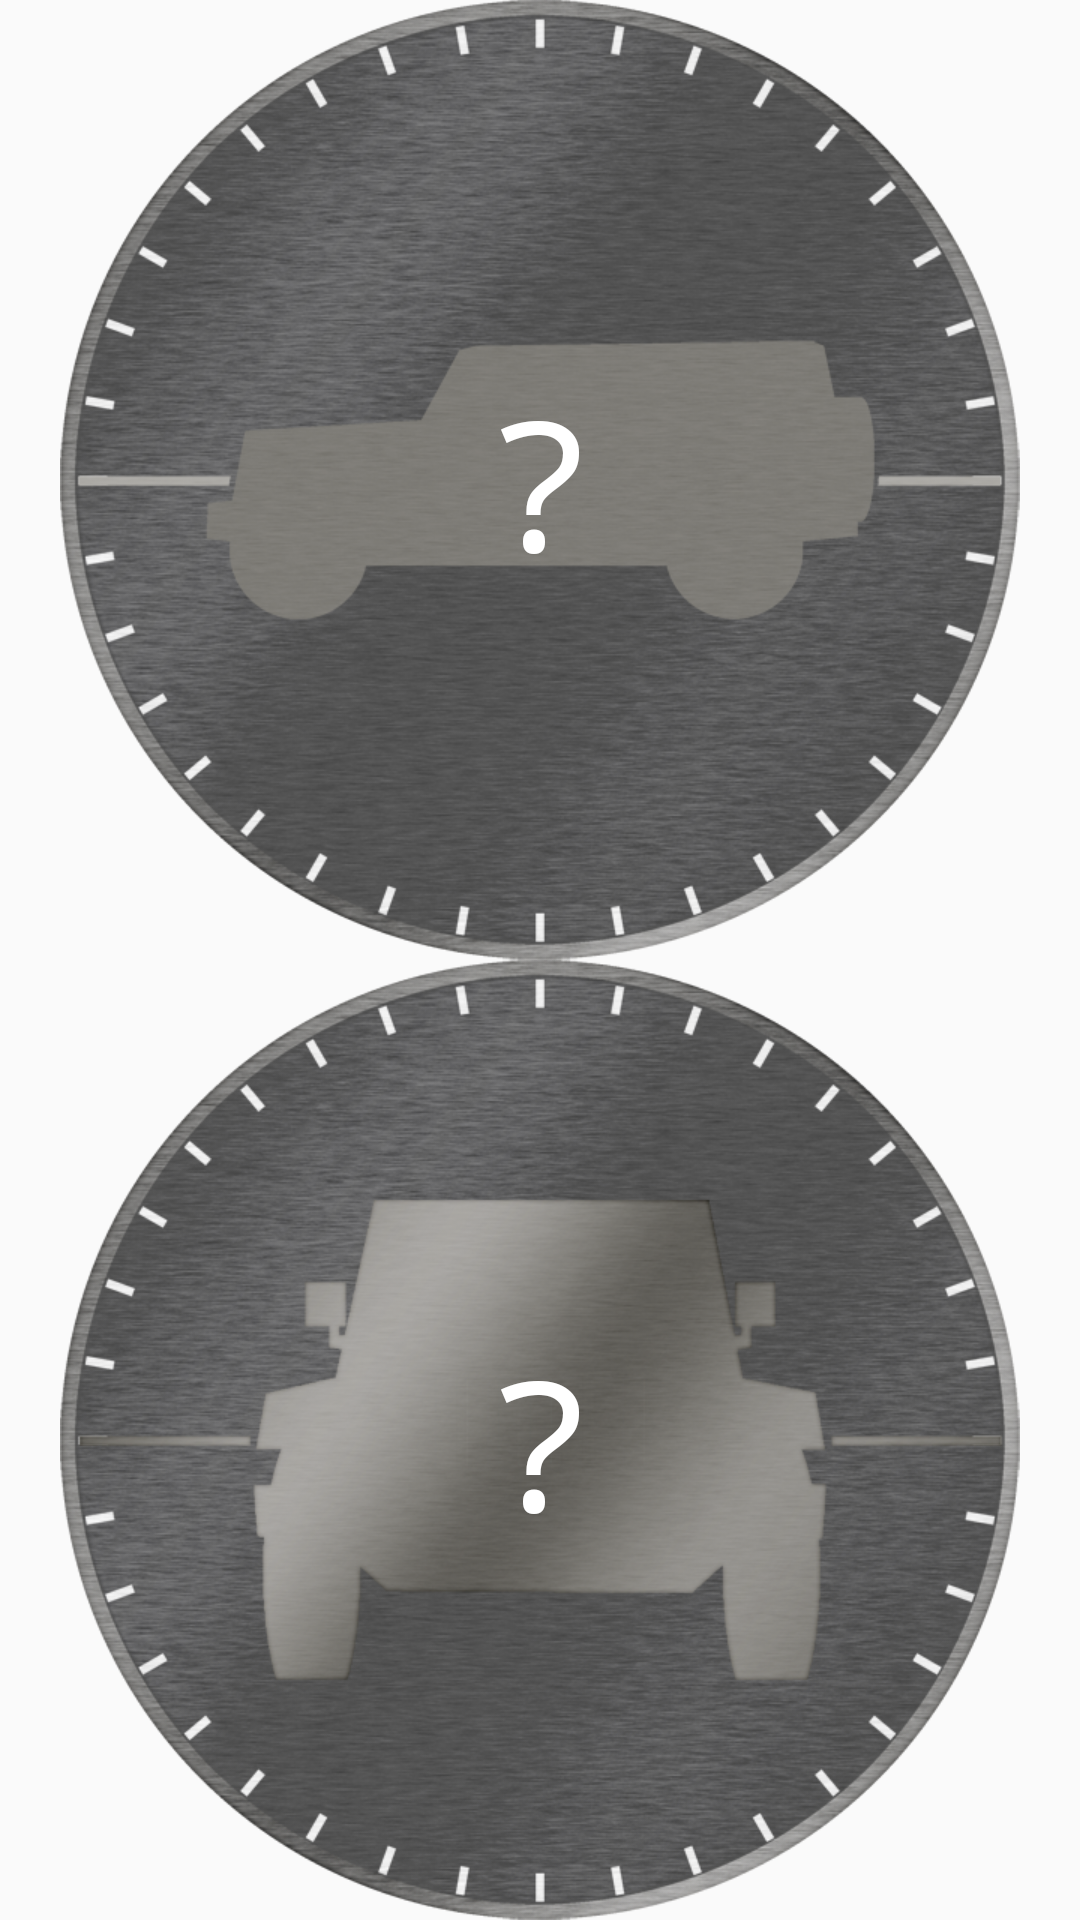

Android layout source for this screen:
<!-- AndroidManifest.xml: application theme AppTheme -->
<!-- res/layout/page_inclinometer.xml -->
<?xml version="1.0" encoding="utf-8"?>
<LinearLayout
    xmlns:android="http://schemas.android.com/apk/res/android"
    android:id="@+id/wInclinometerPg"
    android:layout_width="fill_parent"
    android:layout_height="wrap_content"
    android:layout_alignParentLeft="true"
    android:orientation="vertical"
    android:keepScreenOn="true">

    <RelativeLayout
        android:id="@+id/wPitchRelativeLayout"
        android:layout_width="fill_parent"
        android:layout_height="0dip"
        android:layout_marginTop="0sp"
        android:layout_weight="0.5" >

        <ImageView
            android:id="@+id/wPitchCompass"
            android:layout_width="wrap_content"
            android:layout_height="wrap_content"
            android:contentDescription="@string/w_pitch_compass_accessibility_string"
            android:src="@drawable/pitch_compass" />

        <TextView
            android:id="@+id/wPitchText"
            android:layout_width="wrap_content"
            android:layout_height="wrap_content"
            android:layout_alignBottom="@+id/wPitchCompass"
            android:layout_alignLeft="@+id/wPitchCompass"
            android:layout_alignRight="@+id/wPitchCompass"
            android:layout_alignTop="@+id/wPitchCompass"
            android:gravity="center"
            android:text="@string/w_initial_pitch_string"
            android:textColor="@color/hromatka_white"
            android:textSize="60sp"
            android:typeface="monospace" >
        </TextView>
    </RelativeLayout>

    <RelativeLayout
        android:id="@+id/wRollRelativeLayout"
        android:layout_width="fill_parent"
        android:layout_height="0dip"
        android:layout_weight="0.5" >

        <ImageView
            android:id="@+id/wRollCompass"
            android:layout_width="wrap_content"
            android:layout_height="wrap_content"
            android:contentDescription="@string/w_roll_compass_accessibility_string"
            android:src="@drawable/roll_compass" />

        <TextView
            android:id="@+id/wRollText"
            android:layout_width="wrap_content"
            android:layout_height="wrap_content"
            android:layout_alignBottom="@+id/wRollCompass"
            android:layout_alignLeft="@+id/wRollCompass"
            android:layout_alignRight="@+id/wRollCompass"
            android:layout_alignTop="@+id/wRollCompass"
            android:gravity="center"
            android:text="@string/w_initial_roll_string"
            android:textColor="@color/hromatka_white"
            android:textSize="60sp"
            android:typeface="monospace" >
        </TextView>
    </RelativeLayout>

</LinearLayout>
<!-- resources referenced by this layout -->
<resources>
  <color name="hromatka_white">#ffffff</color>
  <!-- drawable pitch_compass (drawable) -->
  <?xml version="1.0" encoding="utf-8"?>
  <layer-list xmlns:android="http://schemas.android.com/apk/res/android" >
      <item>
          <bitmap
              android:gravity="center"
              android:src="@drawable/compass" />
      </item>
  
      <item>
          <rotate
              android:drawable="@drawable/pitch"
              android:fromDegrees="0"
              android:pivotX="50%"
              android:pivotY="50%"
              android:toDegrees="360" />
      </item>
  
  </layer-list>
  <!-- drawable roll_compass (drawable) -->
  <?xml version="1.0" encoding="utf-8"?>
  <layer-list xmlns:android="http://schemas.android.com/apk/res/android" >
      <item>
          <bitmap
              android:gravity="center"
              android:src="@drawable/compass" />
      </item>
  
      <item>
          <rotate
              android:drawable="@drawable/roll"
              android:fromDegrees="0"
              android:pivotX="50%"
              android:pivotY="50%"
              android:toDegrees="360" />
      </item>
  
  </layer-list>
  <string name="w_initial_pitch_string">\?</string>
  <string name="w_initial_roll_string">\?</string>
  <string name="w_pitch_compass_accessibility_string">Image depicting the pitch of the vehicle</string>
  <string name="w_roll_compass_accessibility_string">Image depicting the roll of the vehicle</string>
  <style name="AppTheme" parent="Theme.AppCompat.Light.DarkActionBar">
          
      </style>
  <!-- drawable compass: png bitmap (drawable, 325637 bytes) -->
  <!-- drawable pitch: png bitmap (drawable, 290717 bytes) -->
  <!-- drawable roll: png bitmap (drawable, 318523 bytes) -->
</resources>
